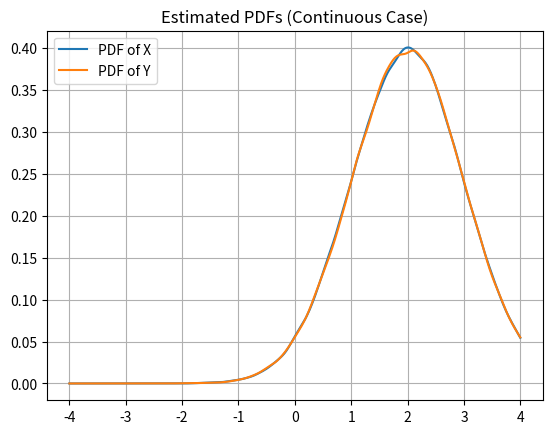
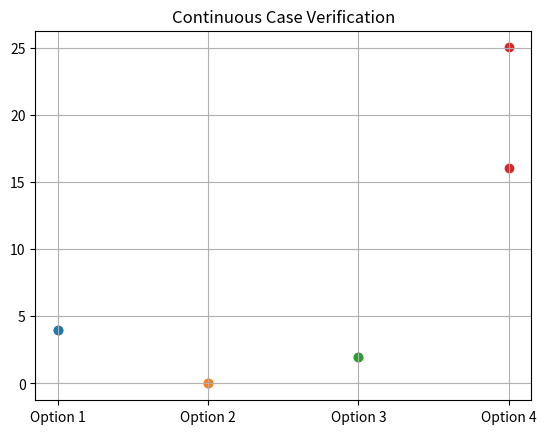

The matplotlib source for these figures, in order:
import numpy as np
import matplotlib.pyplot as plt
from scipy.stats import gaussian_kde

# Number of samples
N = 200000

def analyze(X, Y, title):
    EX = np.mean(X)
    EY = np.mean(Y)
    EXY = np.mean(X * Y)
    cov = np.mean((X - EX) * (Y - EY))
    varX = np.var(X)
    varY = np.var(Y)
    var_sum = np.var(X + Y)
    EX2Y2 = np.mean((X**2) * (Y**2))

    print(f"\n================ {title} ================")

    print("\n--- Option 1: E(XY) vs E(X)E(Y) ---")
    print(f"E(XY)        = {EXY:.2f}")
    print(f"E(X)E(Y)     = {EX * EY:.2f}")

    print("\n--- Option 2: Cov(X,Y) ---")
    print(f"Cov(X,Y)     = {cov:.2f} (should be ~0 if independent)")

    print("\n--- Option 3: Var(X+Y) vs Var(X)+Var(Y) ---")
    print(f"Var(X+Y)     = {var_sum:.2f}")
    print(f"Var(X)+Var(Y)= {varX + varY:.2f}")

    print("\n--- Option 4: E(X^2 Y^2) vs (E(X))^2 (E(Y))^2 ---")
    print(f"E(X^2 Y^2)   = {EX2Y2:.2f}")
    print(f"(E(X))^2(E(Y))^2 = {(EX**2)*(EY**2):.2f}")

    return EXY, EX*EY, cov, var_sum, varX+varY, EX2Y2, (EX**2)*(EY**2)


# ================= CONTINUOUS CASE =================
mux = np.random.randint(1, 5)
muy = np.random.randint(1, 5)

print(f"mux = {mux}")
print(f"muy = {muy}")


Xc = np.random.normal(mux, 1, N)
Yc = np.random.normal(muy, 1, N)

results_cont = analyze(Xc, Yc, "Continuous Case")

# KDE PDFs
kde_X = gaussian_kde(Xc)
kde_Y = gaussian_kde(Yc)

x_range = np.linspace(-4, 4, 500)

plt.figure()
plt.plot(x_range, kde_X(x_range), label="PDF of X")
plt.plot(x_range, kde_Y(x_range), label="PDF of Y")
plt.title("Estimated PDFs (Continuous Case)")
plt.legend()
plt.grid()

labels = ["Option 1", "Option 2", "Option 3", "Option 4"]

cont_vals = [
    [results_cont[0], results_cont[1]],
    [results_cont[2], 0],
    [results_cont[3], results_cont[4]],
    [results_cont[5], results_cont[6]]
]

plt.figure()
for i in range(4):
    plt.scatter([i, i], cont_vals[i])
plt.xticks(range(4), labels)
plt.title("Continuous Case Verification")
plt.grid()

plt.show()
